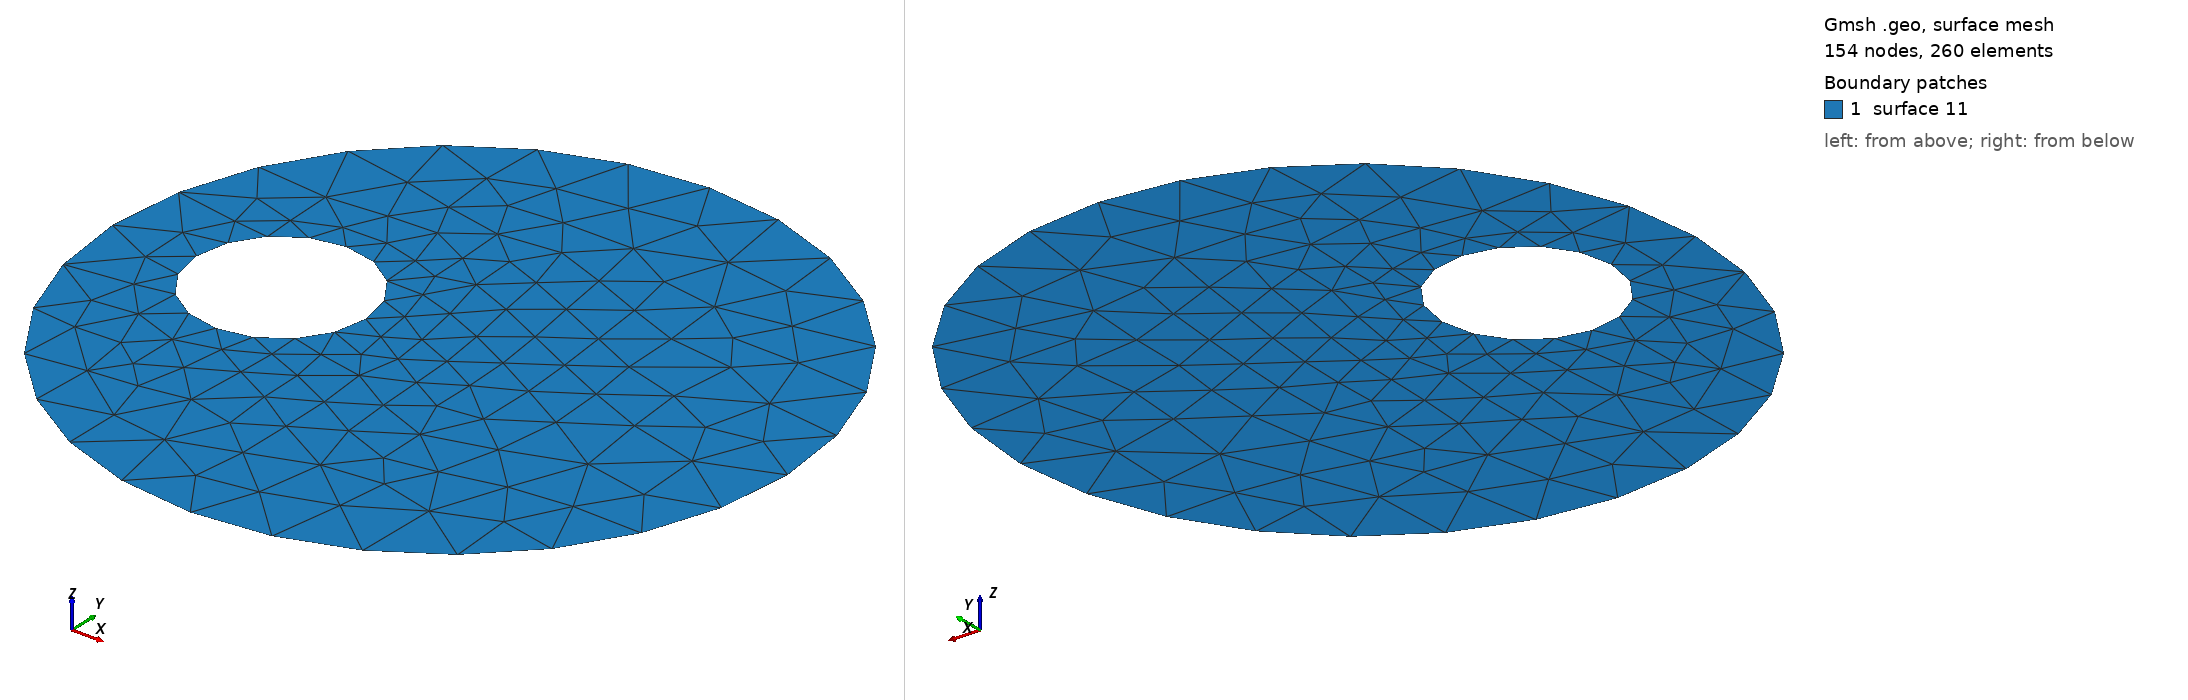

Gmsh geometry script, surface-meshed: 154 nodes, 260 surface elements. Boundary patches (legend numbers): 1 surface 11. Left view from above one corner, right view from below the opposite corner. The script declares no physical surfaces, so the legend lists its geometric surfaces. The drawing asked Gmsh for element sizes between 1% and 20% of the model's largest extent; the script's own settings can give other sizes.

=== eccentric2.geo (drawn) ===
Point(1) = {0, 0, 0, 0.25};
Point(2) = {1, 0, 0, 0.25};
Point(3) = {-1, 0, 0, 0.25};
Point(4) = {0, 1, 0, 0.25};
Point(5) = {0, -1, 0, 0.25};
Point(6) = {-0.25, 0, 0, 0.125};
Point(7) = {-0.5, 0, 0, 0.125};
Point(8) = {-0.75, 0, 0, 0.125};
Point(9) = {-0.5, 0.25, 0, 0.125};
Point(10) = {-0.5, -0.25, 0, 0.125};
Circle(1) = {5, 1, 2};
Circle(2) = {2, 1, 4};
Circle(3) = {4, 1, 3};
Circle(4) = {3, 1, 5};
Circle(5) = {10, 7, 6};
Circle(6) = {6, 7, 9};
Circle(7) = {9, 7, 8};
Circle(8) = {8, 7, 10};
Line Loop(11) = {3, 4, 1, 2, -6, -5, -8, -7};
Plane Surface(11) = {11};
